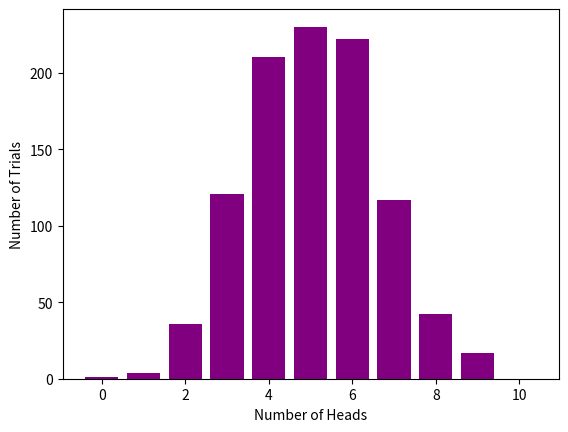

This chart was generated by the following Python code:
import random
import matplotlib.pyplot as plt

results = []
for j in range(1000):
	total = 0
	for i in range(10):
		flip = random.randint(0,1)
		total += flip
	results.append(total)

display = [0 for i in range(11)]
for i in range(len(results)):
	display[results[i]] += 1

r = [x for x in range(11)]
d = [x for x in range(11)]

#plt.plot(r, display, "rs", r, d, "g--")
plt.bar(r,  display, color=(.5, 0.0, 0.5, 1.0))
plt.ylabel("Number of Trials")
plt.xlabel("Number of Heads")
plt.show()